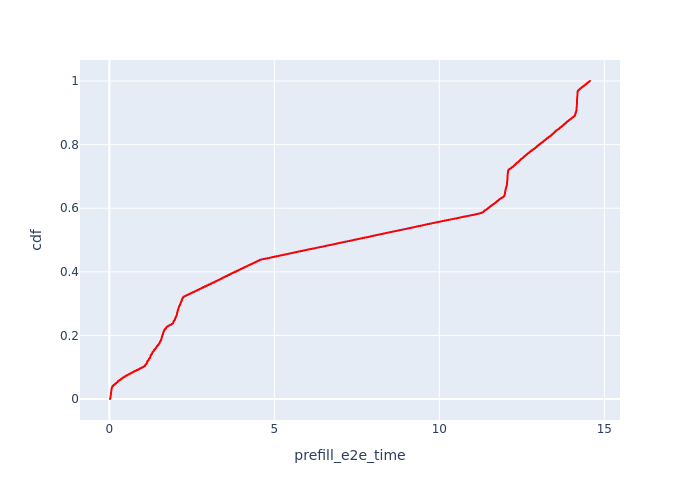

Values plotted in this chart, from the file beside it:
, Request Id, prefill_e2e_time, cdf
13, 22, 0.01964, 8.899172376968942e-05
12, 21, 0.02037, 0.000178
181, 42, 0.0204, 0.000267
11, 20, 0.02056, 0.000356
41, 61, 0.02089, 0.000445
180, 41, 0.02105, 0.000534
40, 60, 0.02138, 0.0006229
10, 19, 0.02233, 0.0007119
27, 39, 0.02252, 0.0008009
9, 18, 0.02259, 0.0008899
39, 59, 0.02262, 0.0009789
26, 38, 0.02287, 0.001068
201, 58, 0.02315, 0.001157
25, 37, 0.02393, 0.001246
38, 57, 0.02405, 0.001335
55, 76, 0.02433, 0.001424
37, 56, 0.02485, 0.001513
24, 36, 0.02503, 0.001602
8, 17, 0.02525, 0.001691
162, 16, 0.02568, 0.00178
23, 35, 0.0263, 0.001869
7, 15, 0.02636, 0.001958
161, 14, 0.02718, 0.002047
6, 13, 0.02786, 0.002136
179, 34, 0.02838, 0.002225
69, 101, 0.02844, 0.002314
97, 143, 0.02889, 0.002403
54, 75, 0.0289, 0.002492
53, 74, 0.02905, 0.002581
241, 100, 0.02912, 0.00267
83, 122, 0.02931, 0.002759
5, 12, 0.02943, 0.002848
178, 33, 0.0295, 0.002937
22, 32, 0.02968, 0.003026
216, 73, 0.02982, 0.003115
68, 99, 0.02997, 0.003204
125, 182, 0.03002, 0.003293
21, 31, 0.03006, 0.003382
67, 98, 0.03015, 0.003471
139, 201, 0.03026, 0.00356
322, 181, 0.03064, 0.003649
52, 72, 0.03079, 0.003738
20, 30, 0.03089, 0.003827
19, 29, 0.031, 0.003916
51, 71, 0.03109, 0.004005
138, 200, 0.03128, 0.004094
50, 70, 0.03146, 0.004183
124, 180, 0.03151, 0.004272
36, 55, 0.03162, 0.004361
240, 97, 0.0317, 0.00445
177, 28, 0.03171, 0.004539
321, 179, 0.03174, 0.004628
66, 96, 0.03184, 0.004717
200, 54, 0.03203, 0.004806
65, 95, 0.03205, 0.004895
111, 161, 0.03221, 0.004984
49, 69, 0.03223, 0.005073
18, 27, 0.03234, 0.005162
137, 199, 0.0324, 0.005251
199, 53, 0.03275, 0.00534
... 11,177 more rows
